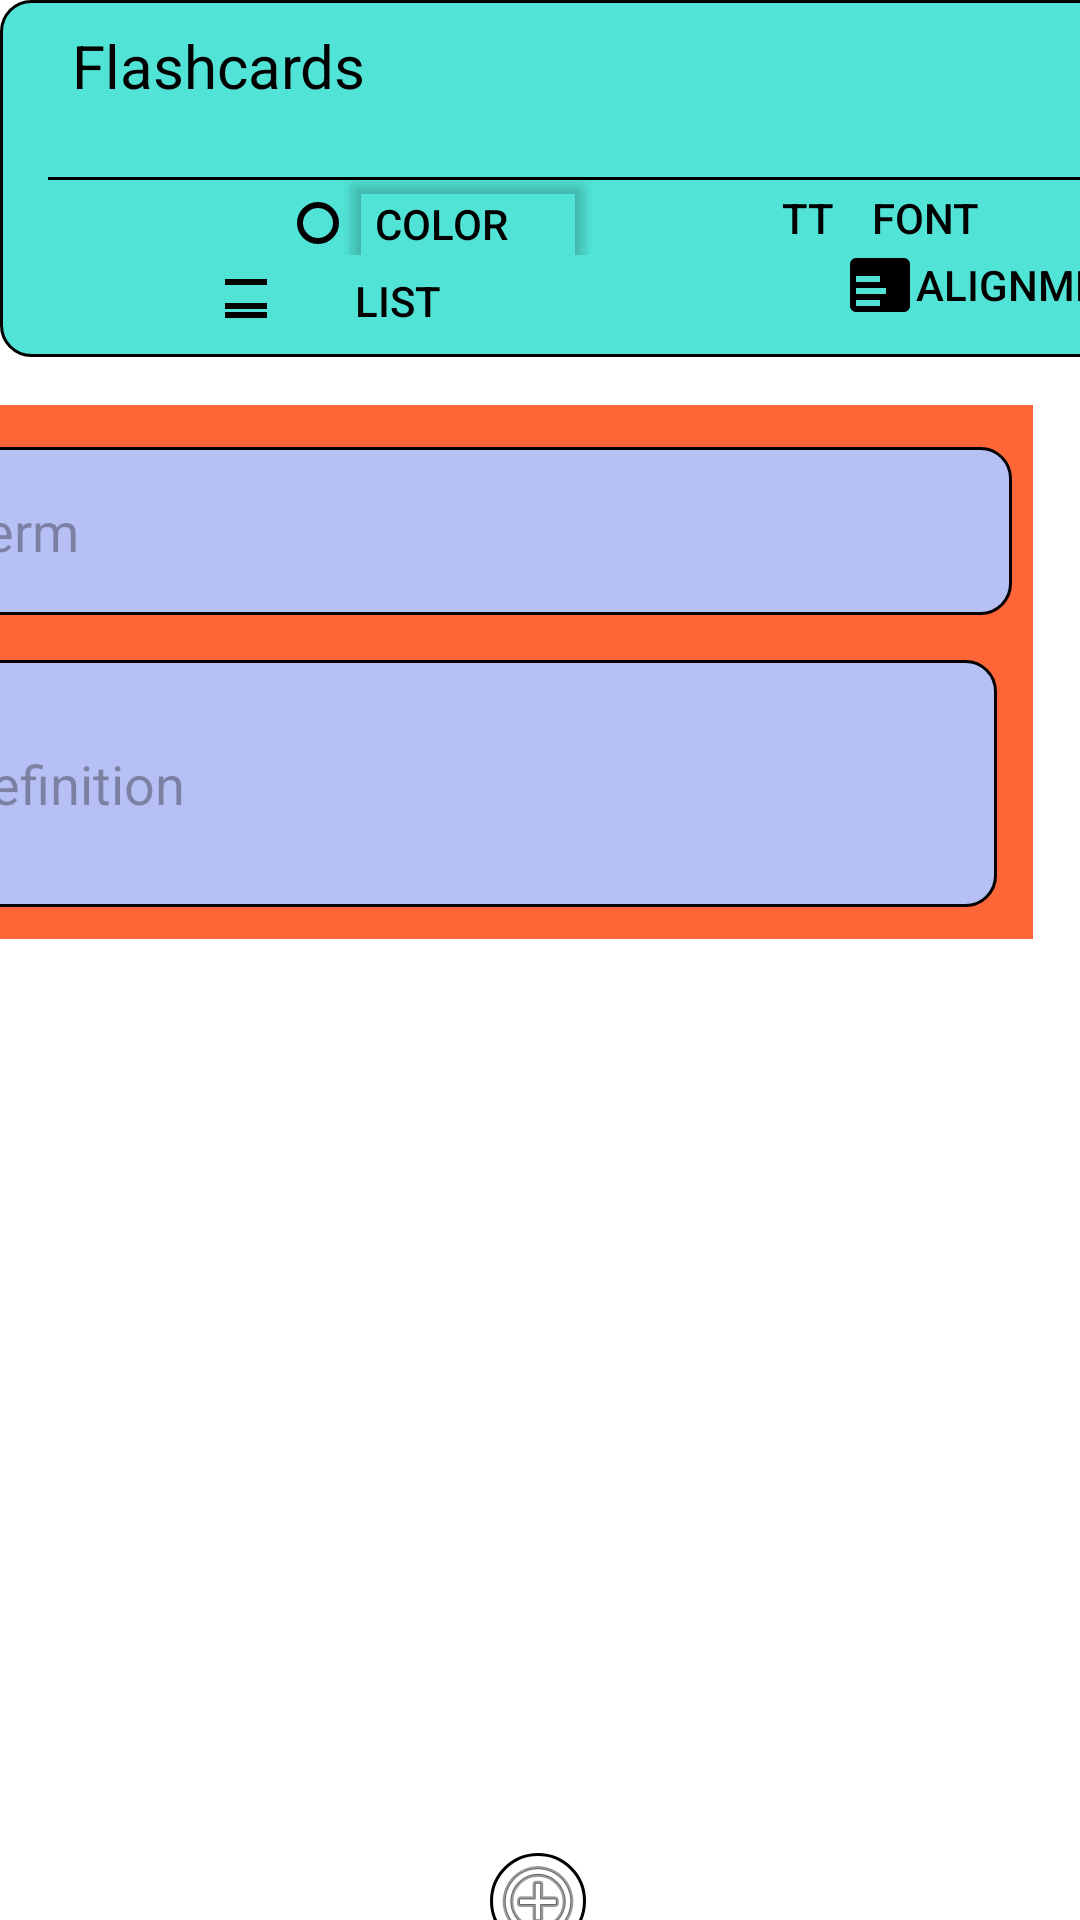

Layout XML and referenced resources for this Android screen:
<!-- AndroidManifest.xml: application theme Theme.FlashcardDesign -->
<!-- res/layout/flashcard_create_screen.xml -->
<?xml version="1.0" encoding="utf-8"?>
<androidx.constraintlayout.widget.ConstraintLayout xmlns:android="http://schemas.android.com/apk/res/android"
    xmlns:app="http://schemas.android.com/apk/res-auto"
    xmlns:tools="http://schemas.android.com/tools"
    android:layout_width="match_parent"
    android:layout_height="match_parent"
    android:background="#FFFFFF"
    tools:context=".FlashcardCreate">


    <androidx.appcompat.widget.Toolbar
        android:id="@+id/toolbar"
        android:layout_width="411dp"
        android:layout_height="119dp"
        android:background="@drawable/tool_corner"
        android:theme="?attr/actionBarTheme"
        app:layout_constraintBottom_toBottomOf="parent"
        app:layout_constraintEnd_toEndOf="parent"
        app:layout_constraintHorizontal_bias="0.0"
        app:layout_constraintStart_toStartOf="parent"
        app:layout_constraintTop_toTopOf="parent"
        app:layout_constraintVertical_bias="0.0">

        <RelativeLayout
            android:layout_width="380dp"
            android:layout_height="117dp">

            

            <include layout="@layout/custom_toolbar" />

            <TextView
                android:id="@+id/flashcardTxtView"
                android:layout_width="140dp"
                android:layout_height="wrap_content"
                android:layout_alignParentStart="true"
                android:layout_alignParentTop="true"
                android:layout_alignParentEnd="true"
                android:layout_marginStart="0dp"
                android:layout_marginTop="-1dp"
                android:layout_marginEnd="240dp"
                android:padding="8dp"
                android:text="Flashcards"
                android:textColor="@android:color/black"
                android:textSize="20sp" />

            <Button
                android:id="@+id/listBtn"
                android:layout_width="wrap_content"
                android:layout_height="37dp"
                android:layout_alignParentStart="true"
                android:layout_alignParentBottom="true"
                android:layout_marginStart="54dp"
                android:layout_marginBottom="-1dp"
                android:background="@android:color/transparent"
                android:drawableLeft="@drawable/list_icon"
                android:onClick="addBulletPoints"
                android:text="@string/option_text"
                android:textColor="@color/black" />

            <Button
                android:id="@+id/fontBtn"
                android:layout_width="wrap_content"
                android:layout_height="37dp"
                android:layout_alignParentStart="true"
                android:layout_alignParentEnd="true"
                android:layout_alignParentBottom="true"
                android:layout_marginStart="226dp"
                android:layout_marginEnd="51dp"
                android:layout_marginBottom="27dp"
                android:background="@android:color/transparent"
                android:text="@string/option_text2"
                android:textColor="@color/black" />

            <Button
                android:id="@+id/alignmentBtn"
                android:layout_width="wrap_content"
                android:layout_height="36dp"
                android:layout_alignParentEnd="true"
                android:layout_alignParentBottom="true"
                android:layout_marginEnd="11dp"
                android:layout_marginBottom="5dp"
                android:background="@android:color/transparent"
                android:drawableLeft="@drawable/alignment_icon"
                android:onClick="alignText"
                android:text="@string/option_text3"
                android:textColor="@color/black" />

            <LinearLayout
                android:layout_width="118dp"
                android:layout_height="49dp"
                android:layout_alignParentStart="true"
                android:layout_alignParentBottom="true"
                android:layout_marginStart="78dp"
                android:layout_marginTop="50dp"
                android:layout_marginBottom="28dp"
                android:orientation="vertical"
                android:padding="5dp">

                
                <include
                    layout="@layout/color_button"
                    android:layout_width="wrap_content"
                    android:layout_height="37dp" />
            </LinearLayout>

        </RelativeLayout>

        
        <include layout="@layout/custom_toolbar" />

    </androidx.appcompat.widget.Toolbar>


    <ImageButton
        android:id="@+id/settingbtn"
        android:layout_width="32dp"
        android:layout_height="35dp"
        android:background="@android:color/transparent"
        android:scaleType="centerInside"
        app:layout_constraintBottom_toBottomOf="parent"
        app:layout_constraintEnd_toEndOf="parent"
        app:layout_constraintHorizontal_bias="0.959"
        app:layout_constraintStart_toStartOf="parent"
        app:layout_constraintTop_toTopOf="parent"
        app:layout_constraintVertical_bias="0.012"
        app:srcCompat="@drawable/settings" />

    <ScrollView
        android:id="@+id/scrollView2"
        android:layout_width="410dp"
        android:layout_height="503dp"
        app:layout_constraintBottom_toBottomOf="parent"
        app:layout_constraintEnd_toEndOf="parent"
        app:layout_constraintHorizontal_bias="1.0"
        app:layout_constraintStart_toStartOf="parent"
        app:layout_constraintTop_toBottomOf="@+id/toolbar"
        app:layout_constraintVertical_bias="0.0">

        <LinearLayout
            android:id="@+id/container"
            android:layout_width="wrap_content"
            android:layout_height="wrap_content"
            android:orientation="vertical"
            android:padding="16dp">


            <include layout="@layout/flashcard_item" />

        </LinearLayout>

    </ScrollView>

    <ImageButton
        android:id="@+id/addBtn"
        android:layout_width="wrap_content"
        android:layout_height="wrap_content"
        android:background="@drawable/round_btn"
        app:layout_constraintBottom_toBottomOf="parent"
        app:layout_constraintEnd_toEndOf="parent"
        app:layout_constraintHorizontal_bias="0.498"
        app:layout_constraintStart_toStartOf="parent"
        app:layout_constraintTop_toBottomOf="@+id/scrollView2"
        app:layout_constraintVertical_bias="0.324"
        app:srcCompat="@android:drawable/ic_menu_add" />

    <Button
        android:id="@+id/doneBtn"
        android:layout_width="92dp"
        android:layout_height="38dp"
        android:layout_marginTop="23dp"
        android:backgroundTint="#51E3D5"
        android:text="@string/done"
        android:textColor="@color/black"
        app:layout_constraintBottom_toBottomOf="parent"
        app:layout_constraintEnd_toEndOf="@+id/scrollView2"
        app:layout_constraintHorizontal_bias="0.912"
        app:layout_constraintStart_toStartOf="parent"
        app:layout_constraintTop_toBottomOf="@+id/scrollView2"
        app:layout_constraintVertical_bias="0.666" />


</androidx.constraintlayout.widget.ConstraintLayout>
<!-- res/layout/custom_toolbar.xml (included above) -->
<?xml version="1.0" encoding="utf-8"?>
<LinearLayout xmlns:android="http://schemas.android.com/apk/res/android"
    android:layout_width="match_parent"
    android:layout_height="wrap_content"
    android:layout_centerVertical="true"
    android:orientation="horizontal">

    <View
        android:layout_width="match_parent"
        android:layout_height="1dp"
        android:layout_weight="1"
        android:background="@android:color/black" />

</LinearLayout>
<!-- res/layout/color_button.xml (included above) -->
<LinearLayout xmlns:android="http://schemas.android.com/apk/res/android"
    android:layout_width="wrap_content"
    android:layout_height="wrap_content"
    android:gravity="center_vertical"
    android:orientation="horizontal">

    
    <View
        android:id="@+id/colorIndicator"
        android:layout_width="14dp"
        android:layout_height="14dp"
        android:background="@drawable/color_indicator"
        android:layout_marginEnd="0dp"/>

    
    <Button
        android:id="@+id/colorButton"
        android:layout_width="86dp"
        android:layout_height="39dp"
        android:backgroundTint="@android:color/transparent"
        android:text="Color"
        android:textAlignment="textStart"
        android:textColor="@android:color/black" />

</LinearLayout>
<!-- res/layout/flashcard_item.xml (included above) -->
<?xml version="1.0" encoding="utf-8"?>
<RelativeLayout xmlns:android="http://schemas.android.com/apk/res/android"
    android:layout_width="wrap_content"
    android:layout_height="178dp"
    android:layout_marginBottom="16dp"
    android:background="#FE6637">

    <EditText
        android:id="@+id/editTextTerm"
        android:layout_width="361dp"
        android:layout_height="56dp"
        android:layout_alignParentStart="true"
        android:layout_alignParentTop="true"
        android:layout_alignParentEnd="true"
        android:layout_marginStart="11dp"
        android:layout_marginTop="14dp"
        android:layout_marginEnd="7dp"
        android:background="@drawable/border"
        android:hint="@string/term_text"
        android:inputType="text"
        android:padding="8dp"
        android:textColor="@android:color/black"
        android:textSize="18sp" />

    <EditText
        android:id="@+id/editTextDefinition"
        android:layout_width="353dp"
        android:layout_height="wrap_content"
        android:layout_below="@id/editTextTerm"
        android:layout_alignParentStart="true"
        android:layout_alignParentEnd="true"
        android:layout_marginStart="11dp"
        android:layout_marginTop="15dp"
        android:layout_marginEnd="12dp"
        android:background="@drawable/border"
        android:hint="@string/definition_text"
        android:inputType="textMultiLine"
        android:minLines="3"
        android:padding="8dp"
        android:textColor="@android:color/black"
        android:textSize="18sp" />

</RelativeLayout>
<!-- resources referenced by this layout -->
<resources>
  <!-- drawable alignment_icon (drawable) -->
  <vector xmlns:android="http://schemas.android.com/apk/res/android"
      android:width="24dp"
      android:height="24dp"
      android:viewportWidth="24"
      android:viewportHeight="24">
      <path
          android:fillColor="#FF000000"
          android:pathData="M4 3h16a2 2 0 0 1 2 2v14a2 2 0 0 1 -2 2H4a2 2 0 0 1 -2 -2V5a2 2 0 0 1 2 -2zm0 6v2h8V9H4zm0 4v2h12v-2H4zm0 4v2h8v-2H4zm10-8h6v2h-6zm0 4h4v2h-4z"/>
  </vector>
  <!-- drawable border (drawable) -->
  <?xml version="1.0" encoding="utf-8"?>
  <shape xmlns:android="http://schemas.android.com/apk/res/android">
  
      <corners android:radius="10dp"/>
      <solid android:color="#B7C0F5"/>
      <stroke android:width="1dip" android:color="#000000"/>
  
  </shape>
  <!-- drawable color_indicator (drawable) -->
  <shape xmlns:android="http://schemas.android.com/apk/res/android"
      android:shape="oval">
      <size
          android:width="24dp"
          android:height="24dp"/>
      <solid android:color="@android:color/transparent"/>
      <stroke
          android:width="2dp"
          android:color="@android:color/black"/>
  </shape>
  <!-- drawable list_icon (drawable) -->
  <vector xmlns:android="http://schemas.android.com/apk/res/android"
      android:width="24dp"
      android:height="24dp"
      android:viewportWidth="24"
      android:viewportHeight="24">
      <path
          android:fillColor="#FF000000"
          android:pathData="M19,5H5v2h14V5zM5,18h14v-2H5V18zM5,15h14v-2H5V15z"/>
  </vector>
  <!-- drawable round_btn (drawable) -->
  <?xml version="1.0" encoding="utf-8"?>
  <shape xmlns:android="http://schemas.android.com/apk/res/android"
      android:padding="16dp"
      android:shape="rectangle">
      <stroke
          android:width="1dp"
          android:color="@android:color/black" />
      <corners android:radius="500dp"/>
  </shape>
  <!-- drawable settings: webp bitmap (mipmap-hdpi, 3222 bytes) -->
  <!-- drawable tool_corner (drawable) -->
  <?xml version="1.0" encoding="utf-8"?>
  <shape xmlns:android="http://schemas.android.com/apk/res/android"
      android:padding="16dp"
      android:shape="rectangle">
      <stroke
          android:width="1dp"
          android:color="@android:color/black" />
      <corners android:radius="10dp"/>
      <solid android:color="#51E3D5"/>
  </shape>
  <string name="definition_text">Definition</string>
  <string name="done">Done</string>
  <string name="option_text">\t\tList</string>
  <string name="option_text2">Tt \t  Font</string>
  <string name="option_text3">Alignment</string>
  <string name="term_text">Term</string>
  <style name="Theme.FlashcardDesign" parent="Base.Theme.FlashcardDesign" />
  <style name="Base.Theme.FlashcardDesign" parent="Theme.Material3.DayNight.NoActionBar">
          
          
      </style>
  <!-- not gathered from this repository: default colours our renderer supplied (Android Studio template values) -->
  <color name="black">#FF000000</color>
</resources>
